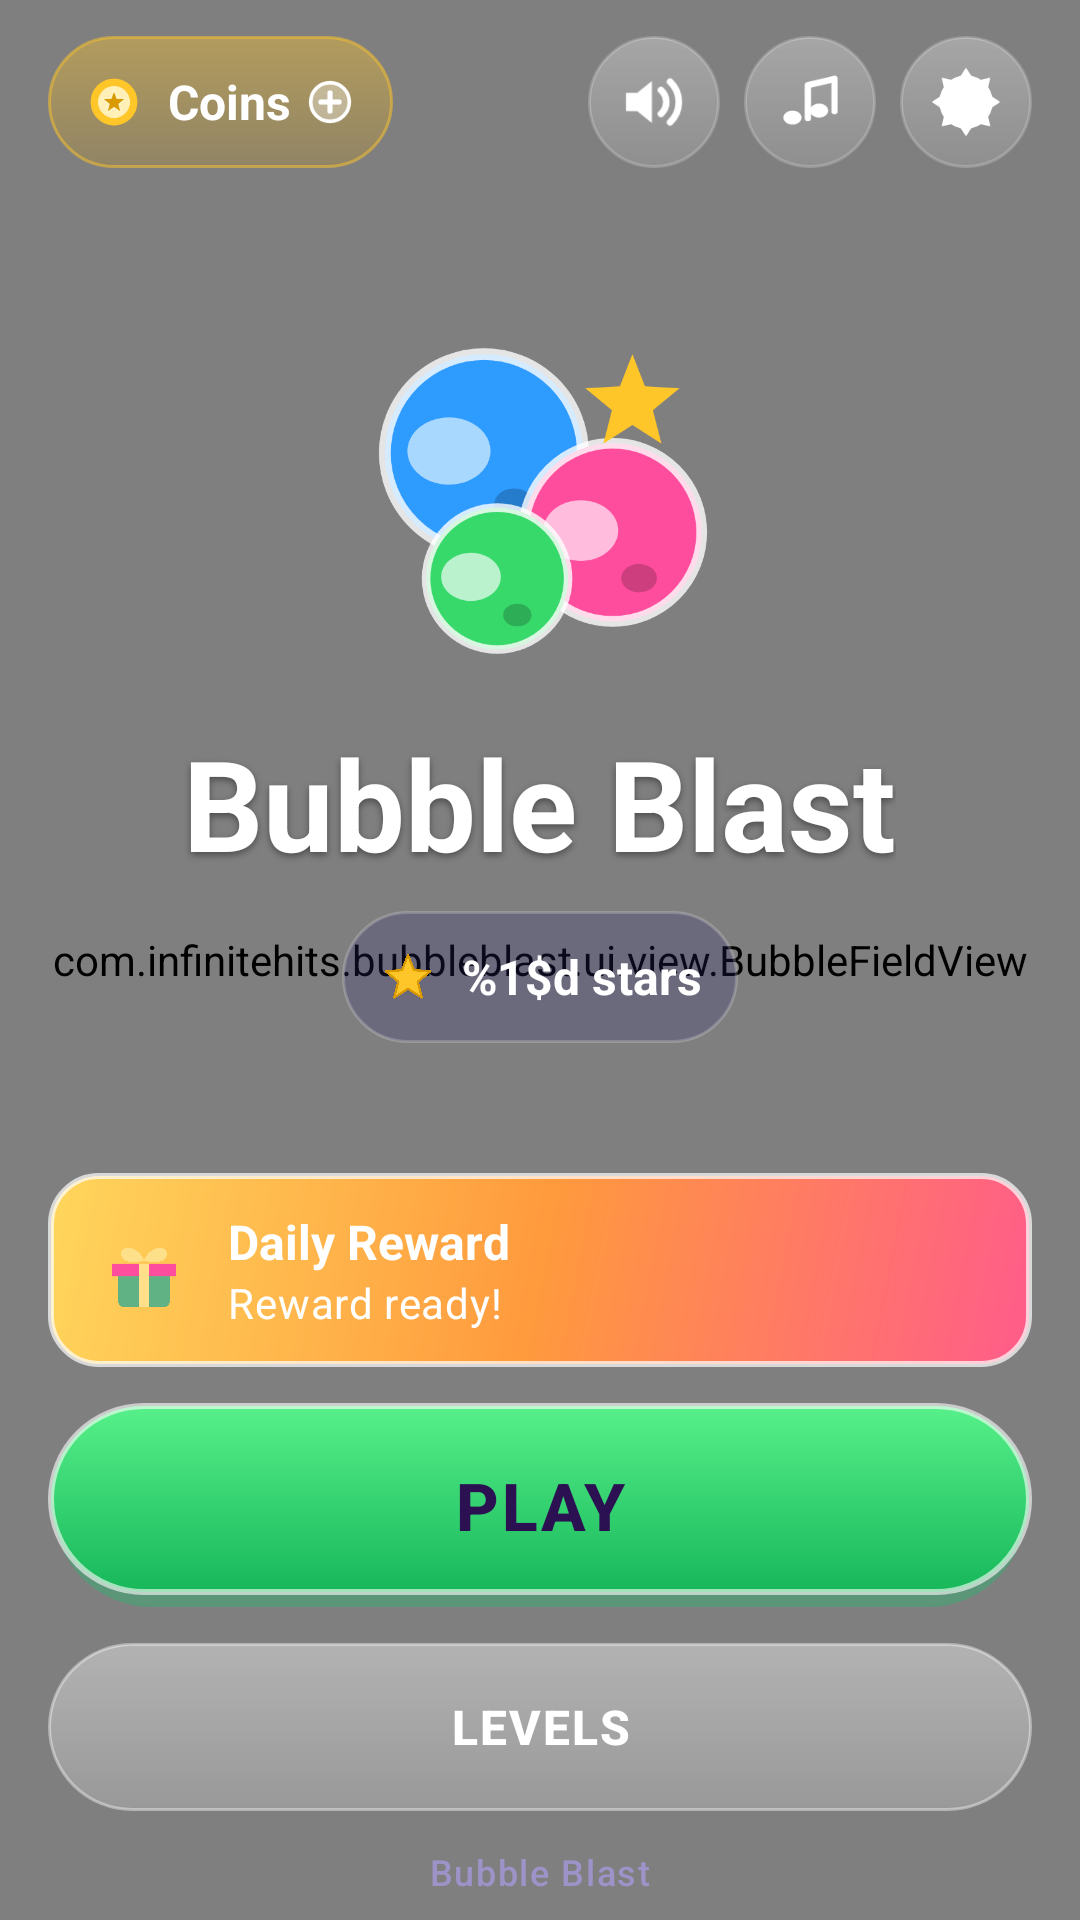

Android layout source for this screen:
<!-- AndroidManifest.xml: application theme Theme.BubbleBlast -->
<!-- res/layout/activity_home.xml -->
<?xml version="1.0" encoding="utf-8"?>
<FrameLayout xmlns:android="http://schemas.android.com/apk/res/android"
    android:id="@+id/home_root"
    android:layout_width="match_parent"
    android:layout_height="match_parent"
    android:background="@drawable/bg_screen">

    <com.infinitehits.bubbleblast.ui.view.BubbleFieldView
        android:id="@+id/home_bubbles"
        android:layout_width="match_parent"
        android:layout_height="match_parent" />

    <LinearLayout
        android:layout_width="match_parent"
        android:layout_height="match_parent"
        android:orientation="vertical"
        android:paddingStart="@dimen/space_lg"
        android:paddingEnd="@dimen/space_lg">

        
        <LinearLayout
            android:layout_width="match_parent"
            android:layout_height="wrap_content"
            android:gravity="center_vertical"
            android:orientation="horizontal"
            android:paddingTop="@dimen/space_md">

            <LinearLayout
                android:id="@+id/home_coins_button"
                style="@style/Widget.BubbleBlast.Pill"
                android:layout_width="wrap_content"
                android:layout_height="wrap_content"
                android:background="@drawable/bg_coins_pill"
                android:clickable="true"
                android:contentDescription="@string/cd_coin"
                android:focusable="true"
                android:orientation="horizontal">

                <ImageView
                    android:layout_width="20dp"
                    android:layout_height="20dp"
                    android:contentDescription="@null"
                    android:src="@drawable/ic_coin" />

                <TextView
                    android:id="@+id/home_coins_text"
                    style="@style/TextAppearance.BubbleBlast.Title"
                    android:layout_width="wrap_content"
                    android:layout_height="wrap_content"
                    android:layout_marginStart="@dimen/space_sm"
                    android:textSize="@dimen/text_subtitle"
                    android:text="@string/home_coins" />

                <ImageView
                    android:layout_width="18dp"
                    android:layout_height="18dp"
                    android:layout_marginStart="@dimen/space_xs"
                    android:contentDescription="@null"
                    android:src="@drawable/ic_plus_circle" />
            </LinearLayout>

            <View
                android:layout_width="0dp"
                android:layout_height="1dp"
                android:layout_weight="1" />

            <ImageButton
                android:id="@+id/home_sound_button"
                style="@style/Widget.BubbleBlast.IconButton"
                android:contentDescription="@string/home_sound"
                android:src="@drawable/ic_sound_on" />

            <ImageButton
                android:id="@+id/home_music_button"
                style="@style/Widget.BubbleBlast.IconButton"
                android:layout_marginStart="@dimen/space_sm"
                android:contentDescription="@string/home_music"
                android:src="@drawable/ic_music_on" />

            <ImageButton
                android:id="@+id/home_settings_button"
                style="@style/Widget.BubbleBlast.IconButton"
                android:layout_marginStart="@dimen/space_sm"
                android:contentDescription="@string/cd_settings"
                android:src="@drawable/ic_gear" />
        </LinearLayout>

        <View
            android:layout_width="1dp"
            android:layout_height="0dp"
            android:layout_weight="1" />

        
        <ImageView
            android:id="@+id/home_logo"
            android:layout_width="132dp"
            android:layout_height="132dp"
            android:layout_gravity="center_horizontal"
            android:contentDescription="@string/app_name"
            android:src="@drawable/ic_logo" />

        <TextView
            android:id="@+id/home_title"
            style="@style/TextAppearance.BubbleBlast.Display"
            android:layout_width="wrap_content"
            android:layout_height="wrap_content"
            android:layout_gravity="center_horizontal"
            android:layout_marginTop="@dimen/space_sm"
            android:text="@string/app_name" />

        <LinearLayout
            android:id="@+id/home_stars_pill"
            style="@style/Widget.BubbleBlast.Pill"
            android:layout_width="wrap_content"
            android:layout_height="wrap_content"
            android:layout_gravity="center_horizontal"
            android:layout_marginTop="@dimen/space_sm"
            android:orientation="horizontal">

            <ImageView
                android:layout_width="20dp"
                android:layout_height="20dp"
                android:contentDescription="@null"
                android:src="@drawable/ic_star" />

            <TextView
                android:id="@+id/home_stars_text"
                style="@style/TextAppearance.BubbleBlast.Title"
                android:layout_width="wrap_content"
                android:layout_height="wrap_content"
                android:layout_marginStart="@dimen/space_sm"
                android:textSize="@dimen/text_subtitle"
                android:text="@string/home_total_stars" />
        </LinearLayout>

        <View
            android:layout_width="1dp"
            android:layout_height="0dp"
            android:layout_weight="1" />

        
        <LinearLayout
            android:id="@+id/home_daily_button"
            android:layout_width="match_parent"
            android:layout_height="wrap_content"
            android:layout_marginBottom="@dimen/space_md"
            android:background="@drawable/bg_daily_button"
            android:clickable="true"
            android:contentDescription="@string/cd_daily"
            android:focusable="true"
            android:gravity="center_vertical"
            android:orientation="horizontal"
            android:paddingStart="@dimen/space_lg"
            android:paddingTop="@dimen/space_md"
            android:paddingEnd="@dimen/space_lg"
            android:paddingBottom="@dimen/space_md">

            <ImageView
                android:layout_width="@dimen/icon_size_large"
                android:layout_height="@dimen/icon_size_large"
                android:contentDescription="@null"
                android:src="@drawable/ic_gift" />

            <LinearLayout
                android:layout_width="0dp"
                android:layout_height="wrap_content"
                android:layout_marginStart="@dimen/space_md"
                android:layout_weight="1"
                android:orientation="vertical">

                <TextView
                    android:id="@+id/home_daily_label"
                    style="@style/TextAppearance.BubbleBlast.Title"
                    android:layout_width="wrap_content"
                    android:layout_height="wrap_content"
                    android:text="@string/home_daily"
                    android:textSize="@dimen/text_subtitle" />

                <TextView
                    android:id="@+id/home_daily_subtitle"
                    style="@style/TextAppearance.BubbleBlast.Body"
                    android:layout_width="wrap_content"
                    android:layout_height="wrap_content"
                    android:text="@string/home_daily_ready"
                    android:textColor="#FFFFFFFF" />
            </LinearLayout>

            <View
                android:id="@+id/home_daily_badge"
                android:layout_width="14dp"
                android:layout_height="14dp"
                android:background="@drawable/bg_badge"
                android:visibility="gone" />
        </LinearLayout>

        
        <TextView
            android:id="@+id/home_play_button"
            style="@style/Widget.BubbleBlast.Button.Primary"
            android:layout_width="match_parent"
            android:layout_height="68dp"
            android:contentDescription="@string/cd_play"
            android:text="@string/home_play"
            android:textSize="@dimen/text_title" />

        <TextView
            android:id="@+id/home_levels_button"
            style="@style/Widget.BubbleBlast.Button.Secondary"
            android:layout_width="match_parent"
            android:layout_height="@dimen/button_height"
            android:layout_marginTop="@dimen/space_md"
            android:contentDescription="@string/cd_levels"
            android:text="@string/home_levels" />

        <TextView
            android:id="@+id/home_version_text"
            style="@style/TextAppearance.BubbleBlast.Caption"
            android:layout_width="wrap_content"
            android:layout_height="wrap_content"
            android:layout_gravity="center_horizontal"
            android:layout_marginTop="@dimen/space_md"
            android:paddingBottom="@dimen/space_sm"
            android:text="@string/app_name" />
    </LinearLayout>
</FrameLayout>
<!-- resources referenced by this layout -->
<resources>
  <dimen name="button_height">56dp</dimen>
  <dimen name="icon_size_large">32dp</dimen>
  <dimen name="space_lg">16dp</dimen>
  <dimen name="space_md">12dp</dimen>
  <dimen name="space_sm">8dp</dimen>
  <dimen name="space_xs">4dp</dimen>
  <dimen name="text_subtitle">16sp</dimen>
  <dimen name="text_title">22sp</dimen>
  <string name="app_name">Bubble Blast</string>
  <string name="cd_coin">Coins</string>
  <string name="cd_daily">Collect daily reward</string>
  <string name="cd_levels">Open level select</string>
  <string name="cd_play">Play the game</string>
  <string name="cd_settings">Open settings</string>
  <string name="home_coins">Coins</string>
  <string name="home_daily">Daily Reward</string>
  <string name="home_daily_ready">Reward ready!</string>
  <string name="home_levels">LEVELS</string>
  <string name="home_music">Music</string>
  <string name="home_play">PLAY</string>
  <string name="home_sound">Sound</string>
  <string name="home_total_stars">%1$d stars</string>
  <style name="TextAppearance.BubbleBlast.Body" parent="TextAppearance.Material3.BodyMedium">
          <item name="android:textColor">@color/text_secondary</item>
          <item name="android:textSize">@dimen/text_body</item>
      </style>
  <style name="TextAppearance.BubbleBlast.Caption" parent="TextAppearance.Material3.LabelSmall">
          <item name="android:textColor">@color/text_muted</item>
          <item name="android:textSize">@dimen/text_caption</item>
      </style>
  <style name="TextAppearance.BubbleBlast.Title" parent="TextAppearance.Material3.TitleLarge">
          <item name="android:textColor">@color/text_primary</item>
          <item name="android:textSize">@dimen/text_title</item>
          <item name="android:textStyle">bold</item>
      </style>
  <style name="Widget.BubbleBlast.Button.Secondary" parent="Widget.BubbleBlast.Button.Primary">
          <item name="android:background">@drawable/bg_button_secondary</item>
          <item name="android:textColor">@color/text_primary</item>
          <item name="android:layout_height">@dimen/button_height_small</item>
      </style>
  <dimen name="stroke_width">1dp</dimen>
  <dimen name="radius_pill">100dp</dimen>
  <dimen name="radius_md">16dp</dimen>
  <dimen name="stroke_width_strong">2dp</dimen>
  <color name="bg_deep">#251457</color>
  <color name="bg_mid">#4B2384</color>
  <color name="bg_glow">#8E2FA8</color>
  <color name="text_secondary">#CFC7F0</color>
  <dimen name="text_body">14sp</dimen>
  <color name="text_muted">#9E93C8</color>
  <dimen name="text_caption">12sp</dimen>
  <color name="text_primary">#FFFFFF</color>
  <dimen name="text_display">42sp</dimen>
  <color name="text_on_accent">#2B1152</color>
  <dimen name="button_height_small">44dp</dimen>
  <dimen name="icon_button_size">44dp</dimen>
  <!-- drawable bg_pill (drawable) -->
  <?xml version="1.0" encoding="utf-8"?>
  <shape xmlns:android="http://schemas.android.com/apk/res/android"
      android:shape="rectangle">
      <corners android:radius="@dimen/radius_pill" />
      <solid android:color="#3D2A2470" />
      <stroke
          android:width="@dimen/stroke_width"
          android:color="@color/stroke_soft" />
  </shape>
  <color name="accent_green">#38D96B</color>
  <color name="surface_card">#4A2C86</color>
  <color name="accent_cyan">#4DE1FF</color>
  <color name="surface_panel">#3A2470</color>
  <color name="accent_pink">#FF4D9D</color>
  <color name="stroke_soft">#33FFFFFF</color>
  <color name="danger_red">#FF4D5E</color>
  <color name="status_bar">#1B0F42</color>
  <color name="nav_bar">#1B0F42</color>
  <style name="ThemeOverlay.BubbleBlast.Dialog" parent="ThemeOverlay.Material3.MaterialAlertDialog">
          <item name="colorSurface">@color/surface_panel</item>
          <item name="colorOnSurface">@color/text_primary</item>
          <item name="colorPrimary">@color/accent_green</item>
      </style>
  <color name="stroke_strong">#66FFFFFF</color>
</resources>
